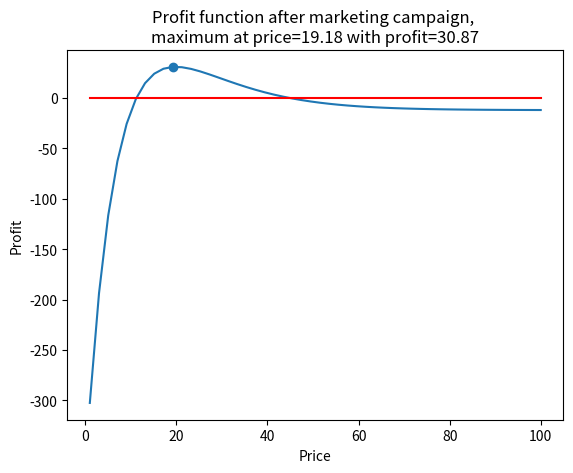

Write Python code to recreate this figure.
import numpy as np
import matplotlib.pyplot as plt


def demand_func(p, a, b):
    return np.exp(-a * p - b)


def costs_func(q, a, b, c):
    return a + b * q + c * (q ** 2)


def profits_func(prices, demands, costs):
    return prices * demands - costs


def maximize_profit():
    # Profit(Q)=-2,5×Q^4+22×Q^3-7,25×Q^2+90×Q-40
    prices = np.linspace(1, 100)
    demands = demand_func(prices, 0.1, -3)
    total_costs = costs_func(demands, 2, 9, 0.1)
    profits = profits_func(prices, demands, total_costs)

    f = plt.figure()
    plt.plot(prices, profits)
    plt.plot(prices, [0] * len(prices), "r-")
    maximum_x = prices[np.argmax(profits)]
    maximum_y = np.max(profits)
    plt.title(f"Profit function, maximum at price={round(maximum_x, 2)} with profit={round(maximum_y, 2)}")

    plt.scatter(maximum_x, maximum_y)
    plt.xlabel("Price")
    plt.ylabel("Profit")
    plt.show()
    plt.savefig("Task5.1&2.png")

def marketing_spend_analysis():
    prices = np.linspace(1, 100)
    demands = demand_func(prices, 0.1, -3.4)
    total_costs = costs_func(demands, 2, 9, 0.1) + 10
    profits = profits_func(prices, demands, total_costs)
    f = plt.figure()
    plt.plot(prices, profits)
    plt.plot(prices, [0] * len(prices), "r-")
    maximum_x = prices[np.argmax(profits)]
    maximum_y = np.max(profits)
    plt.title(f"Profit function after marketing campaign, \n"
              f"maximum at price={round(maximum_x,2)} with profit={round(maximum_y, 2)}")
    plt.xlabel("Price")
    plt.ylabel("Profit")
    plt.scatter(maximum_x, maximum_y)
    plt.show()
    plt.savefig("Task5.3.png")

if __name__ == '__main__':
    # maximize_profit()
    marketing_spend_analysis()
